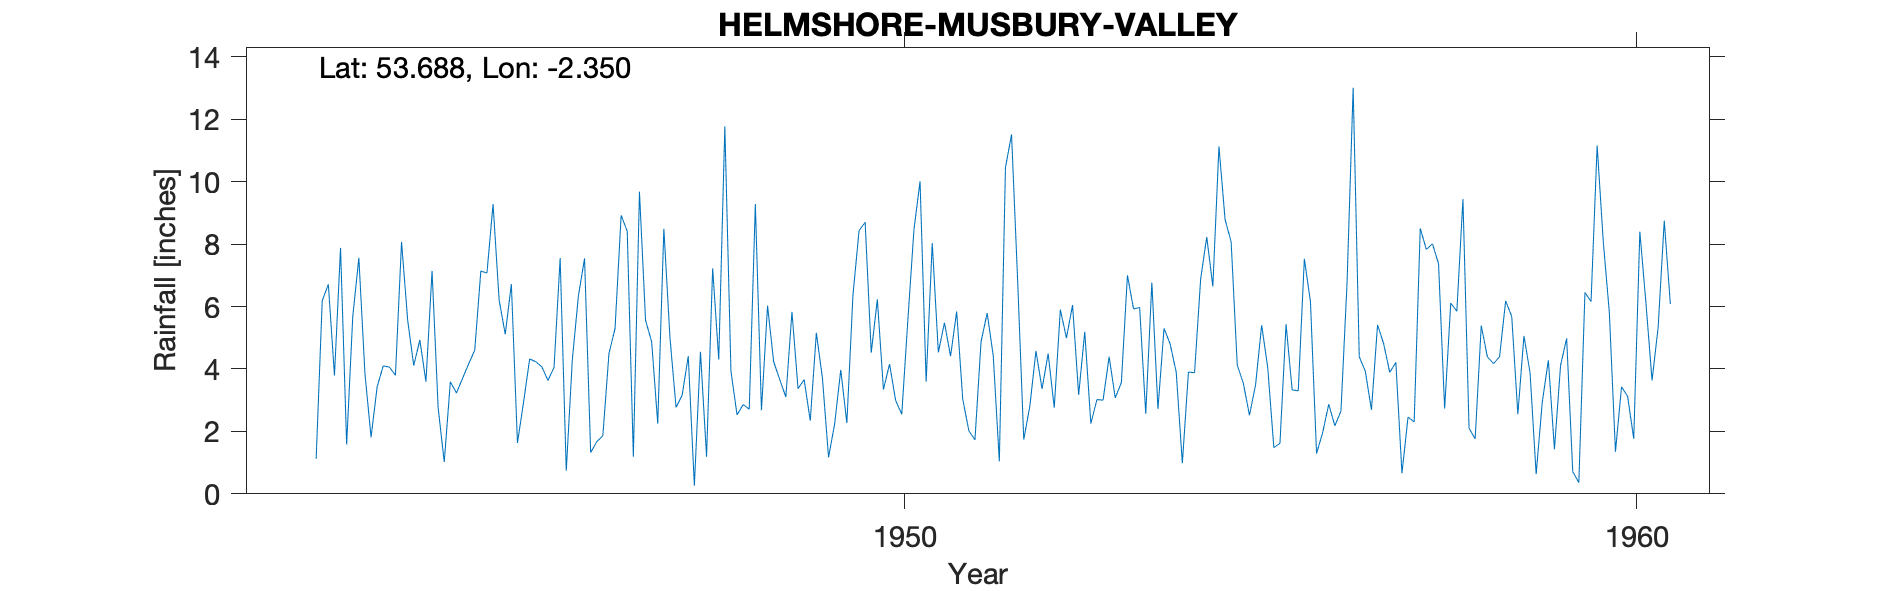

Data behind this chart, as committed beside it:
HELMSHORE MUSBURY VALLEY, , , , , , , , , , , , , , , , , , , , 
Grid ref, SD769212, Long, -2.35, Lat, 53.69, Elevation, 682, ft, , , , , , , , , , , , 
Station no, 2915/5, , , , , , , , , , , , , , , , , , , 
, 1941, 1942, 1943, 1944, 1945, 1946, 1947, 1948, 1949, 1950, 1951, 1952, 1953, 1954, 1955, 1956, 1957, 1958, 1959, 1960
January, , , 7.56, 7.14, 5.11, 6.35, 4.87, 11.77, 3.37, 4.52, 5.48, 6.83, 2.25, 5.3, 4.12, 6.16, 4.81, 5.85, 3.88, 8.09
February, , , 3.85, 2.75, 6.72, 7.54, 2.25, 3.93, 3.66, 6.23, 4.41, 1.74, 3.02, 4.8, 3.54, 1.29, 3.89, 9.44, 0.63, 5.8
March, , , 1.81, 1.02, 1.63, 1.32, 8.49, 2.53, 2.34, 3.34, 5.84, 2.81, 3, 3.89, 2.52, 1.96, 4.21, 2.1, 2.93, 1.35
April, , , 3.43, 3.59, 2.93, 1.67, 5.01, 2.86, 5.16, 4.16, 3.03, 4.58, 4.39, 0.98, 3.48, 2.87, 0.66, 1.76, 4.28, 3.43
May, , , 4.1, 3.23, 4.32, 1.86, 2.77, 2.71, 3.7, 2.99, 2.02, 3.36, 3.07, 3.9, 5.4, 2.18, 2.46, 5.39, 1.43, 3.12
June, , 1.12, 4.06, 3.7, 4.23, 4.49, 3.16, 9.28, 1.17, 2.55, 1.73, 4.49, 3.56, 3.88, 4.04, 2.65, 2.3, 4.39, 4.11, 1.76
July, , 6.19, 3.8, 4.16, 4.07, 5.3, 4.41, 2.68, 2.24, 5.56, 4.87, 2.76, 7, 6.88, 1.48, 6.76, 8.5, 4.17, 4.98, 8.4
August, , 6.71, 8.07, 4.6, 3.63, 8.92, 0.26, 6.03, 3.97, 8.46, 5.79, 5.9, 5.92, 8.23, 1.62, 13.01, 7.83, 4.39, 0.71, 6.11
September, , 3.79, 5.57, 7.14, 4.05, 8.41, 4.55, 4.23, 2.27, 10.01, 4.42, 4.99, 5.97, 6.64, 5.43, 4.39, 8.01, 6.18, 0.36, 3.63
October, , 7.88, 4.11, 7.07, 7.55, 1.19, 1.19, 3.66, 6.36, 3.59, 1.04, 6.05, 2.56, 11.13, 3.33, 3.92, 7.37, 5.68, 6.45, 5.34
November, , 1.58, 4.93, 9.28, 0.74, 9.68, 7.22, 3.1, 8.43, 8.03, 10.45, 3.17, 6.77, 8.79, 3.3, 2.69, 2.73, 2.55, 6.16, 8.75
December, , 5.67, 3.59, 6.2, 4.31, 5.56, 4.3, 5.83, 8.7, 4.53, 11.51, 5.19, 2.72, 8.07, 7.53, 5.41, 6.11, 5.06, 11.16, 6.08
Total, , , 54.88, 59.88, 49.29, 62.29, 48.48, 58.61, 51.37, 63.97, 60.59, 51.87, 50.23, 72.49, 45.79, 53.29, 58.88, 56.96, 47.08, 61.86
NGR and elevation verified to CEDA Archi…, , , , , , , , , , , , , , , , , , , , 
